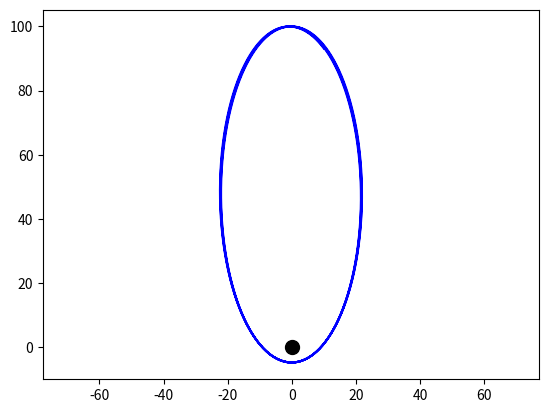

Reproduce this figure in Python.
import matplotlib.pyplot as plt
import math

Gravity = 9.81  # m/s^2
Black_Hole_Mass = 1000  # kg
dt = 0.01  # time step in seconds (derivative of time)

Object_Position_X = 0  # initial position in meters
Object_Position_Y = 100  # initial position in meters

Object_Velocity_X = 3  # initial velocity in m/s
Object_Velocity_Y = 0  # initial velocity in m/s

Object_X_Path = []
Object_Y_Path = []

Distance_From_Black_Hole = math.sqrt(Object_Position_Y**2 + Object_Position_X**2)

for step in range(10000):  # simulate for 10000 time steps
    Distance_From_Black_Hole = math.sqrt(Object_Position_Y**2 + Object_Position_X**2)

    Gravitational_Acceleration = (Gravity * Black_Hole_Mass) / Distance_From_Black_Hole**2

    Gravity_Force_X = Gravitational_Acceleration * (-Object_Position_X / Distance_From_Black_Hole)
    Gravity_Force_Y = Gravitational_Acceleration * (-Object_Position_Y / Distance_From_Black_Hole)

    Object_Velocity_X += Gravity_Force_X * dt
    Object_Velocity_Y += Gravity_Force_Y * dt

    Object_Position_X += Object_Velocity_X * dt
    Object_Position_Y += Object_Velocity_Y * dt

    Object_X_Path.append(Object_Position_X)
    Object_Y_Path.append(Object_Position_Y)

plt.plot(Object_X_Path, Object_Y_Path, color='blue') # Plotting the path of the object
plt.plot(0, 0, marker='o', markersize=10, color='black')  # Black hole at the origin
plt.axis('equal')
plt.show()
